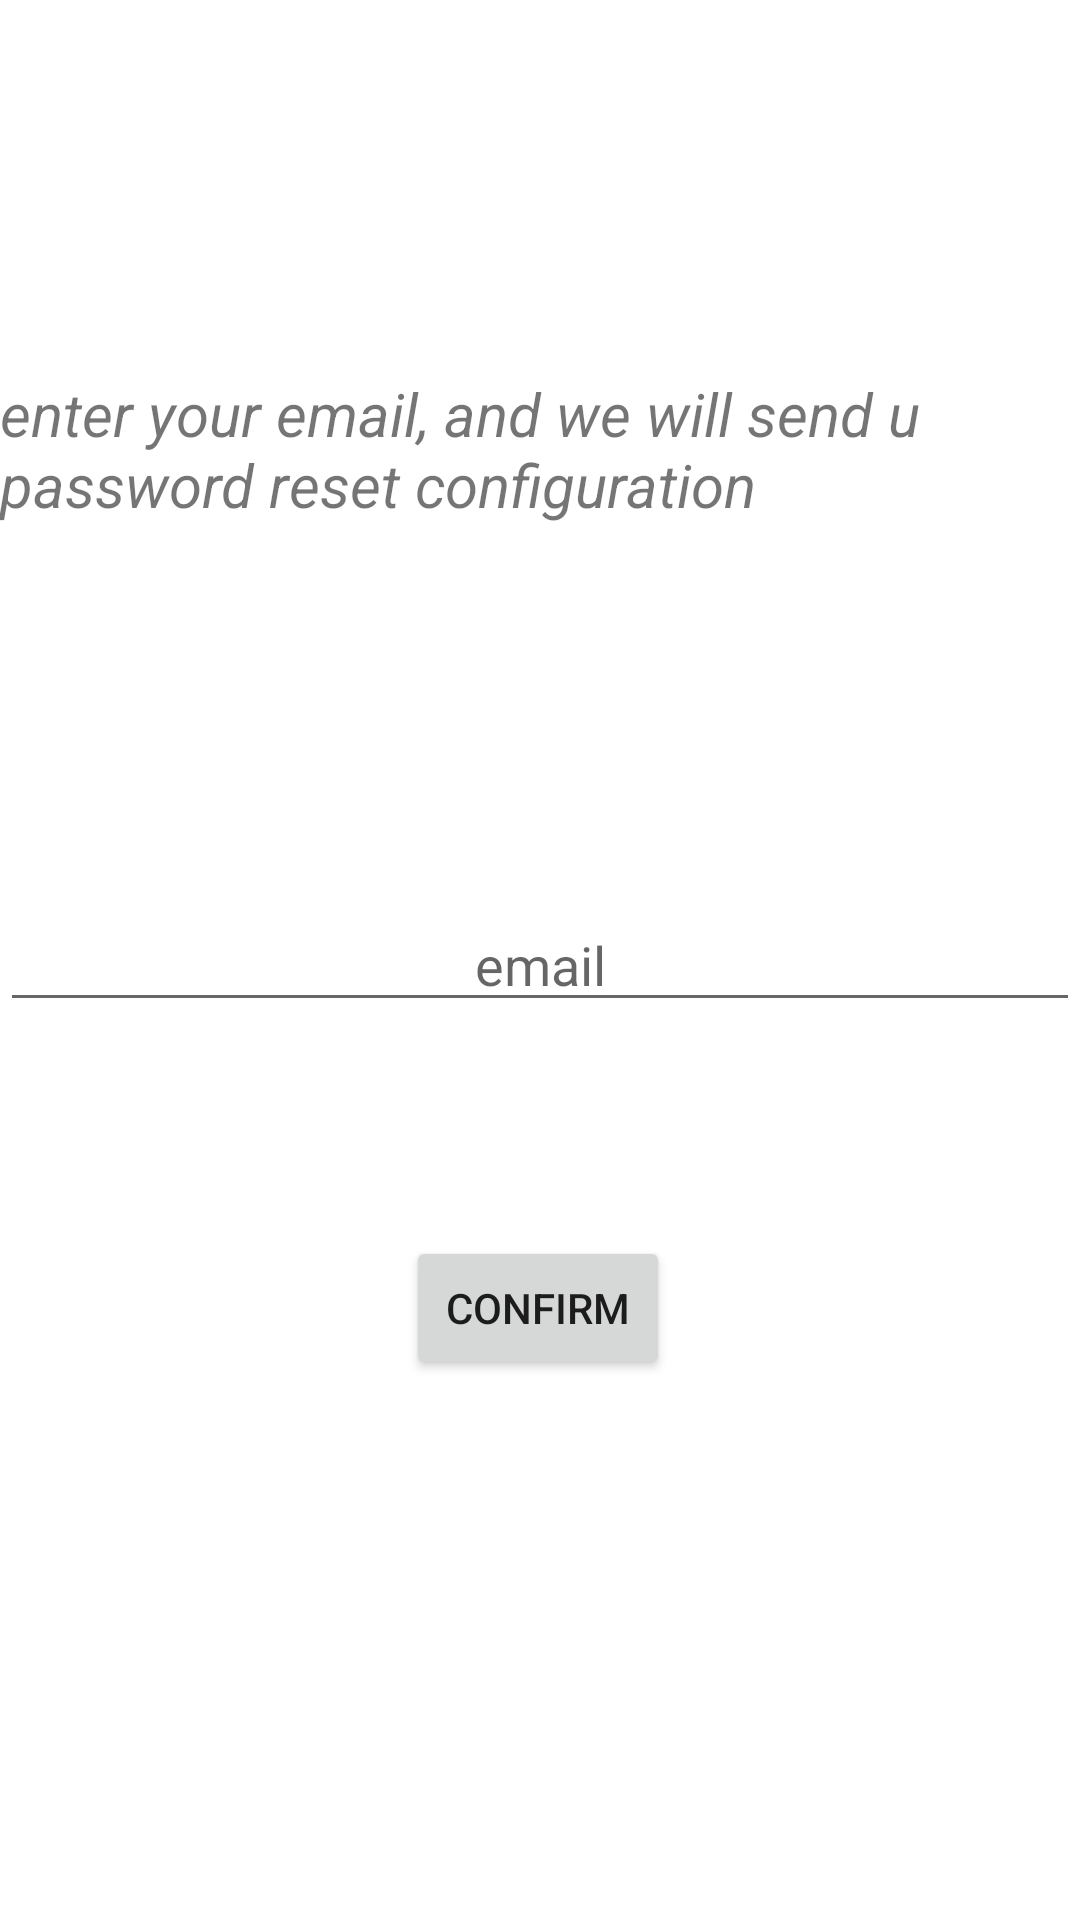

Here is an Android app screen rendered from its layout file. Give the layout XML and the strings, colors and styles it references.
<!-- AndroidManifest.xml: application theme Theme.Zaali -->
<!-- res/layout/changepasswordfragment.xml -->
<?xml version="1.0" encoding="utf-8"?>
<androidx.constraintlayout.widget.ConstraintLayout xmlns:android="http://schemas.android.com/apk/res/android"
    xmlns:app="http://schemas.android.com/apk/res-auto"
    xmlns:tools="http://schemas.android.com/tools"
    android:layout_width="match_parent"
    android:layout_height="match_parent">

    <TextView
        android:layout_width="wrap_content"
        android:layout_height="wrap_content"
        android:text="enter your email, and we will send u password reset configuration"
        android:textSize="20dp"
        android:textStyle="italic"
        app:layout_constraintBottom_toTopOf="@+id/changepassinput"
        app:layout_constraintEnd_toEndOf="parent"
        app:layout_constraintStart_toStartOf="parent"
        app:layout_constraintTop_toTopOf="parent" />

    <EditText
        android:id="@+id/changepassinput"
        android:layout_width="match_parent"
        android:gravity="center"
        android:layout_height="wrap_content"
        android:hint="email"
        app:layout_constraintBottom_toBottomOf="parent"
        app:layout_constraintEnd_toEndOf="parent"
        app:layout_constraintStart_toStartOf="parent"
        app:layout_constraintTop_toTopOf="parent" />

    <Button
        android:layout_width="wrap_content"
        android:layout_height="wrap_content"
        android:text="confirm"
        android:id="@+id/confirmbtn"
        app:layout_constraintBottom_toBottomOf="parent"
        app:layout_constraintEnd_toEndOf="parent"
        app:layout_constraintHorizontal_bias="0.498"
        app:layout_constraintStart_toStartOf="parent"
        app:layout_constraintTop_toBottomOf="@+id/changepassinput"
        app:layout_constraintVertical_bias="0.284" />

</androidx.constraintlayout.widget.ConstraintLayout>
<!-- resources referenced by this layout -->
<resources>
  <style name="Theme.Zaali" parent="Theme.MaterialComponents.DayNight.DarkActionBar">
          
          <item name="colorPrimary">@color/purple_500</item>
          <item name="colorPrimaryVariant">@color/purple_700</item>
          <item name="colorOnPrimary">@color/white</item>
          
          <item name="colorSecondary">@color/teal_200</item>
          <item name="colorSecondaryVariant">@color/teal_700</item>
          <item name="colorOnSecondary">@color/black</item>
          
          <item name="android:statusBarColor" tools:targetApi="l">?attr/colorPrimaryVariant</item>
          
      </style>
  <!-- not gathered from this repository: default colours our renderer supplied (Android Studio template values) -->
  <color name="purple_500">#FF6200EE</color>
  <color name="purple_700">#FF3700B3</color>
  <color name="teal_200">#FF03DAC5</color>
  <color name="teal_700">#FF018786</color>
  <color name="black">#FF000000</color>
  <color name="white">#FFFFFFFF</color>
</resources>
